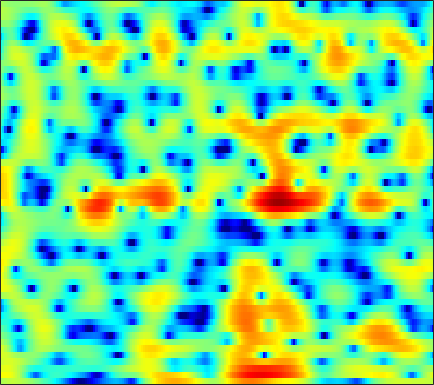

The table this chart was drawn from, first rows:
1.4365, 1.7205, 2.0089, 2.2061, 2.3007, 2.3493, 2.3287, 2.2688, 2.1355, 1.9453, 1.7009, 1.5009, 1.2026, 0.86068, 0.58286, 0.19964, -0.20117, -0.51707, -0.95504, -1.4185, -1.9107, -2.2963, -2.854, -3.472
4.288, 4.392, 4.422, 4.318, 4.15, 3.792, 3.27, 2.763, 1.923, 0.8594, -0.4524, -1.632, -3.508, -5.764, -7.659, -9.968, -10.67, -9.811, -7.996, -6.322, -5.007, -4.251, -3.507, -3.021
3.363, 3.534, 3.651, 3.639, 3.54, 3.28, 2.879, 2.485, 1.836, 1.054, 0.151, -0.5816, -1.583, -2.541, -3.154, -3.746, -4.031, -4.065, -3.933, -3.711, -3.479, -3.331, -3.183, -3.1
2.632, 2.881, 3.091, 3.175, 3.163, 3.06, 2.871, 2.679, 2.368, 2.006, 1.608, 1.291, 0.8542, 0.4019, 0.05541, -0.4189, -0.9169, -1.318, -1.915, -2.604, -3.426, -4.155, -5.309, -6.689
3.211, 3.146, 2.965, 2.675, 2.407, 2.009, 1.599, 1.307, 0.972, 0.7264, 0.5802, 0.5297, 0.5132, 0.519, 0.5027, 0.4461, 0.3083, 0.1327, -0.2147, -0.7052, -1.377, -2.002, -3.012, -4.218
3.261, 2.771, 1.938, 0.853, -0.1489, -1.799, -3.841, -5.603, -7.824, -8.468, -6.936, -5.292, -3.291, -1.673, -0.7188, 0.2618, 0.9615, 1.327, 1.635, 1.752, 1.703, 1.589, 1.34, 1.01
1.818, 1.317, 0.492, -0.5438, -1.462, -2.883, -4.473, -5.676, -6.943, -7.17, -6.177, -4.99, -3.304, -1.775, -0.7835, 0.3154, 1.185, 1.688, 2.175, 2.466, 2.575, 2.547, 2.37, 2.048
0.1163, -0.2317, -0.8315, -1.554, -2.146, -2.939, -3.611, -3.964, -4.129, -3.887, -3.268, -2.617, -1.607, -0.5565, 0.1995, 1.116, 1.879, 2.336, 2.788, 3.037, 3.091, 2.992, 2.691, 2.171
-1.474, -1.738, -2.37, -3.379, -4.449, -6.432, -9.322, -12.24, -15.28, -11.93, -7.619, -5.154, -2.606, -0.6734, 0.4804, 1.716, 2.644, 3.156, 3.623, 3.855, 3.868, 3.731, 3.361, 2.78
-3.456, -3.274, -3.281, -3.557, -3.933, -4.63, -5.431, -5.899, -5.999, -5.2, -3.763, -2.539, -0.9911, 0.3504, 1.19, 2.085, 2.734, 3.07, 3.325, 3.365, 3.208, 2.97, 2.514, 1.922
-5.236, -4.591, -3.778, -3.072, -2.598, -2.031, -1.533, -1.157, -0.6352, -0.06669, 0.5311, 0.9884, 1.572, 2.085, 2.411, 2.724, 2.878, 2.878, 2.728, 2.39, 1.863, 1.346, 0.4993, -0.4803
-9.369, -7.586, -5.29, -3.352, -2.162, -0.8608, 0.1605, 0.7834, 1.455, 1.993, 2.417, 2.673, 2.935, 3.105, 3.172, 3.17, 3.042, 2.853, 2.442, 1.82, 0.9337, 0.07463, -1.439, -3.479
-8.227, -6.095, -3.609, -1.689, -0.5721, 0.5576, 1.367, 1.795, 2.166, 2.343, 2.384, 2.342, 2.245, 2.129, 2.05, 1.958, 1.875, 1.787, 1.582, 1.234, 0.6659, 0.07145, -0.9831, -2.36
1.154, 1.33, 1.664, 1.996, 2.195, 2.335, 2.302, 2.14, 1.737, 1.093, 0.2137, -0.5853, -1.737, -2.736, -3.152, -3.014, -2.29, -1.601, -0.7505, -0.1281, 0.2205, 0.3024, 0.2076, -0.1036
4.202, 4.008, 3.727, 3.396, 3.102, 2.632, 2.03, 1.467, 0.5252, -0.7192, -2.408, -4.113, -7.397, -13.11, -21.53, -14.54, -8.147, -5.427, -3.005, -1.421, -0.3794, 0.1142, 0.4869, 0.5931
4.271, 3.862, 3.213, 2.47, 1.865, 1.04, 0.2335, -0.3342, -1.054, -1.745, -2.455, -3.009, -3.729, -4.249, -4.37, -4.054, -3.306, -2.605, -1.658, -0.8374, -0.1959, 0.1671, 0.4755, 0.6095
4.114, 3.439, 2.262, 0.7589, -0.5748, -2.514, -4.222, -4.918, -4.8, -3.966, -3.04, -2.449, -1.827, -1.367, -1.08, -0.7501, -0.4562, -0.2441, 0.0003612, 0.2127, 0.3665, 0.4654, 0.5673, 0.6316
4.95, 4.234, 2.874, 0.9228, -1.071, -4.814, -10.48, -13.56, -8.872, -4.87, -2.451, -1.275, -0.2331, 0.3674, 0.6092, 0.7287, 0.661, 0.5103, 0.2126, -0.1575, -0.563, -0.8444, -1.114, -1.186
5.129, 4.816, 4.18, 3.328, 2.598, 1.598, 0.7703, 0.3862, 0.2313, 0.368, 0.5886, 0.7038, 0.7048, 0.5081, 0.2138, -0.3701, -1.151, -1.869, -2.998, -4.353, -5.933, -7.297, -9.148, -10.21
4.265, 4.342, 4.31, 4.141, 3.949, 3.63, 3.267, 2.976, 2.572, 2.122, 1.583, 1.097, 0.2885, -0.7293, -1.648, -3.091, -4.76, -6.117, -7.976, -9.862, -11.81, -13.53, -16.62, -19.51
3.192, 3.563, 3.922, 4.13, 4.191, 4.154, 3.985, 3.768, 3.355, 2.781, 2.019, 1.298, 0.1007, -1.436, -2.866, -5.235, -8.331, -11.32, -16.38, -19.56, -16.91, -14.76, -12.75, -11.26
1.538, 2.159, 2.825, 3.326, 3.588, 3.792, 3.829, 3.747, 3.482, 3.031, 2.378, 1.745, 0.6914, -0.644, -1.845, -3.75, -6.029, -7.931, -10.28, -11.39, -10.7, -9.631, -8.145, -6.867
-0.9022, -0.08969, 0.8378, 1.586, 2.034, 2.477, 2.745, 2.833, 2.799, 2.599, 2.235, 1.856, 1.228, 0.4657, -0.1753, -1.088, -2.007, -2.634, -3.318, -3.75, -3.874, -3.797, -3.539, -3.167
-3.449, -2.457, -1.269, -0.2665, 0.3601, 1.027, 1.505, 1.741, 1.913, 1.929, 1.811, 1.645, 1.331, 0.9485, 0.6261, 0.1782, -0.2506, -0.5446, -0.8806, -1.121, -1.275, -1.325, -1.328, -1.271
-5.66, -4.258, -2.608, -1.242, -0.4237, 0.4268, 1.022, 1.321, 1.559, 1.631, 1.577, 1.48, 1.284, 1.036, 0.8386, 0.5662, 0.3087, 0.1237, -0.0755, -0.2172, -0.3214, -0.3754, -0.4139, -0.4526
-6.296, -4.049, -1.832, -0.2724, 0.5719, 1.337, 1.757, 1.897, 1.889, 1.737, 1.495, 1.279, 0.9991, 0.7108, 0.5026, 0.2433, -0.001181, -0.1525, -0.2897, -0.3627, -0.333, -0.2791, -0.1882, -0.136
-0.5818, 0.7359, 2.075, 2.93, 3.275, 3.347, 3.032, 2.576, 1.748, 0.8267, -0.009628, -0.4995, -0.9504, -1.228, -1.447, -1.804, -2.242, -2.545, -2.87, -2.901, -2.538, -2.047, -1.31, -0.5984
4.581, 4.965, 5.223, 5.146, 4.802, 3.92, 2.479, 0.9595, -1.752, -5.418, -9.349, -10.27, -8.663, -7.184, -6.752, -7.098, -8.378, -10.03, -13.01, -14.81, -12.32, -9.511, -6.22, -3.738
6.072, 6.085, 5.837, 5.262, 4.569, 3.274, 1.472, -0.2684, -3.221, -6.798, -10.19, -11.28, -10.67, -10.03, -10.01, -10.85, -12.65, -14.57, -17.49, -19.27, -17.64, -15.04, -11.37, -7.981
6.392, 6.237, 5.809, 5.076, 4.356, 3.132, 1.656, 0.3874, -1.433, -3.284, -4.995, -6.165, -7.465, -8.566, -9.466, -10.81, -12.61, -14.37, -17.62, -22.64, -36.71, -23.45, -15.05, -10.28
6.482, 6.232, 5.705, 4.949, 4.226, 3.057, 1.653, 0.4621, -1.296, -3.182, -5.072, -6.379, -7.886, -8.931, -9.486, -10.04, -10.59, -11.15, -11.93, -12.47, -12.3, -11.35, -9.5, -7.385
6.392, 6.099, 5.557, 4.85, 4.17, 3.054, 1.641, 0.3611, -1.717, -4.343, -7.772, -10.95, -15.28, -15.06, -12.7, -10.22, -8.608, -7.766, -7.006, -6.44, -5.855, -5.393, -4.712, -4.001
5.485, 5.248, 4.874, 4.41, 3.977, 3.231, 2.241, 1.302, -0.2467, -2.261, -4.783, -6.846, -9.082, -9.071, -7.842, -6.006, -4.6, -3.792, -3.017, -2.544, -2.287, -2.241, -2.272, -2.43
2.162, 2.089, 2.192, 2.369, 2.491, 2.562, 2.46, 2.257, 1.814, 1.232, 0.5924, 0.159, -0.2649, -0.4345, -0.3948, -0.1896, 0.05802, 0.2, 0.2572, 0.1573, -0.172, -0.5852, -1.387, -2.523
-6.878, -6.3, -4.319, -2.276, -1.031, 0.258, 1.18, 1.674, 2.112, 2.382, 2.523, 2.555, 2.57, 2.565, 2.545, 2.471, 2.347, 2.181, 1.847, 1.355, 0.6725, 0.0205, -1.128, -2.623
-14.82, -12.85, -8.552, -5.39, -3.626, -1.812, -0.4212, 0.4155, 1.326, 2.018, 2.533, 2.82, 3.077, 3.203, 3.214, 3.117, 2.882, 2.623, 2.162, 1.549, 0.7881, 0.1221, -0.8985, -2.06
-5.857, -5.874, -5.423, -4.577, -3.764, -2.592, -1.377, -0.5004, 0.5785, 1.505, 2.259, 2.715, 3.143, 3.37, 3.412, 3.313, 3.022, 2.697, 2.129, 1.422, 0.6088, -0.05511, -0.9568, -1.909
-4.248, -5.043, -5.899, -6.146, -5.754, -4.511, -2.863, -1.587, -0.02432, 1.322, 2.409, 3.035, 3.638, 3.968, 4.035, 3.879, 3.463, 2.974, 2.116, 1.073, -0.05896, -0.9065, -1.908, -2.682
-4.067, -6.348, -11.09, -21.05, -18.36, -9.642, -5.19, -2.859, -0.4711, 1.367, 2.783, 3.595, 4.375, 4.811, 4.902, 4.688, 4.082, 3.342, 1.921, -0.02328, -2.568, -4.737, -7.091, -7.056
-2.139, -3.621, -5.716, -7.177, -7.381, -6.456, -4.791, -3.382, -1.501, 0.29, 1.824, 2.789, 3.764, 4.358, 4.551, 4.452, 3.91, 3.194, 1.737, -0.3908, -3.449, -6.491, -10.64, -9.33
-1.021, -2.181, -3.866, -5.704, -7.113, -8.731, -9.036, -7.875, -5.313, -2.733, -0.5756, 0.7228, 2.044, 2.916, 3.298, 3.472, 3.278, 2.906, 2.168, 1.173, 0.08737, -0.6537, -1.375, -1.552
-0.316, -1.389, -3.167, -5.56, -7.968, -12.59, -16.64, -12.81, -7.534, -4, -1.525, -0.133, 1.25, 2.183, 2.63, 2.923, 2.92, 2.746, 2.34, 1.785, 1.158, 0.7053, 0.2035, -0.1457
0.8149, 0.1459, -0.8684, -1.94, -2.695, -3.443, -3.615, -3.271, -2.324, -1.128, 0.05911, 0.8476, 1.698, 2.302, 2.587, 2.738, 2.638, 2.408, 1.887, 1.18, 0.3094, -0.42, -1.385, -2.221
1.512, 1.084, 0.5134, 0.02067, -0.2586, -0.4464, -0.3836, -0.1791, 0.2735, 0.8439, 1.454, 1.871, 2.331, 2.637, 2.738, 2.689, 2.402, 2.019, 1.259, 0.1779, -1.285, -2.714, -5.193, -8.45
1.151, 0.6096, -0.09965, -0.6702, -0.9227, -0.9484, -0.6353, -0.2318, 0.4262, 1.128, 1.765, 2.173, 2.588, 2.821, 2.865, 2.74, 2.392, 1.974, 1.209, 0.1461, -1.273, -2.604, -4.848, -7.605
-0.1403, -1.3, -3.14, -5.086, -6.099, -5.922, -4.284, -2.816, -1.055, 0.3559, 1.407, 1.996, 2.526, 2.792, 2.842, 2.715, 2.4, 2.053, 1.462, 0.7494, -0.04345, -0.6471, -1.438, -2.046
-0.6821, -2.211, -5.031, -9.552, -14.62, -13.16, -7.104, -4.198, -1.552, 0.2056, 1.391, 1.973, 2.421, 2.56, 2.486, 2.198, 1.738, 1.321, 0.7137, 0.1525, -0.2838, -0.5239, -0.6663, -0.6374
0.2907, -0.3115, -1.17, -1.888, -2.145, -1.922, -1.108, -0.3104, 0.7225, 1.565, 2.133, 2.354, 2.379, 2.097, 1.677, 0.867, -0.2068, -1.133, -2.377, -3.364, -3.832, -3.778, -3.252, -2.489
0.04357, 0.3038, 0.6174, 0.9549, 1.224, 1.607, 2.005, 2.302, 2.633, 2.838, 2.845, 2.708, 2.3, 1.579, 0.7872, -0.6641, -2.715, -4.772, -8.547, -13.89, -15.8, -12.49, -8.945, -6.652
-2.465, -1.082, 0.3647, 1.447, 2.066, 2.686, 3.083, 3.247, 3.325, 3.237, 2.968, 2.668, 2.098, 1.311, 0.5506, -0.7619, -2.484, -4.152, -6.792, -9.489, -10.73, -10.46, -9.768, -9.936
-3.784, -1.998, -0.1283, 1.198, 1.897, 2.497, 2.759, 2.752, 2.521, 2.095, 1.596, 1.184, 0.6471, 0.1476, -0.1995, -0.6919, -1.262, -1.771, -2.461, -3.187, -3.916, -4.53, -5.659, -7.52
-4.112, -2.76, -1.186, -0.03946, 0.5019, 0.7908, 0.6029, 0.1718, -0.7993, -2.121, -3.573, -4.521, -5.181, -5.054, -4.612, -3.839, -3.083, -2.525, -1.938, -1.482, -1.15, -0.9774, -0.8429, -0.6711
-6.572, -4.459, -2.57, -1.484, -1.104, -1.158, -1.864, -2.85, -4.868, -7.919, -12.75, -18.66, -24.03, -16.17, -12.96, -9.985, -7.569, -5.938, -4.009, -2.357, -0.9766, -0.1035, 0.9016, 1.758
-3.393, -2.436, -1.52, -1.036, -0.9794, -1.33, -2.204, -3.241, -5.139, -7.697, -10.8, -13.27, -15.94, -17.86, -18.89, -17.66, -13.06, -9.766, -6.21, -3.491, -1.395, -0.1329, 1.252, 2.337
0.3235, 0.4494, 0.54, 0.4777, 0.2832, -0.201, -0.9562, -1.716, -2.998, -4.556, -6.387, -7.895, -10.16, -12.8, -14.67, -14.56, -11.14, -8.39, -5.331, -2.902, -1.024, 0.1171, 1.308, 2.235
1.831, 1.739, 1.593, 1.366, 1.132, 0.7161, 0.1743, -0.3098, -1.063, -1.909, -2.797, -3.469, -4.29, -4.885, -5.08, -4.872, -4.145, -3.399, -2.258, -1.153, -0.175, 0.436, 1.072, 1.512
1.949, 1.819, 1.617, 1.388, 1.204, 0.9383, 0.6358, 0.3907, 0.04845, -0.3117, -0.6577, -0.8929, -1.135, -1.259, -1.263, -1.14, -0.8731, -0.5975, -0.1964, 0.1779, 0.4766, 0.6084, 0.6634, 0.5162
1.447, 1.233, 0.9382, 0.6989, 0.5672, 0.4617, 0.4234, 0.4139, 0.4131, 0.4088, 0.3893, 0.3835, 0.396, 0.4458, 0.5213, 0.6639, 0.8353, 0.98, 1.138, 1.23, 1.188, 1.043, 0.6442, -0.02832
